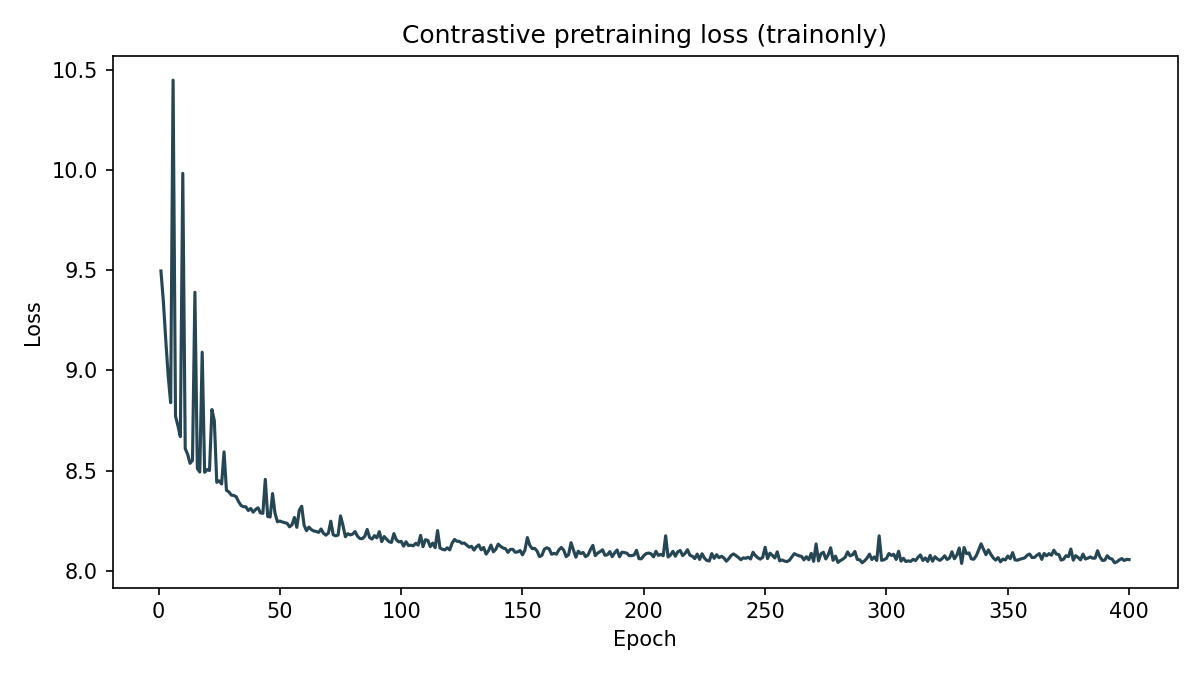

Values plotted in this chart, from the file beside it:
epoch, loss
1, 9.496
2, 9.343
3, 9.149
4, 8.97
5, 8.839
6, 10.45
7, 8.772
8, 8.724
9, 8.67
10, 9.983
11, 8.61
12, 8.582
13, 8.536
14, 8.551
15, 9.39
16, 8.511
17, 8.493
18, 9.09
19, 8.492
20, 8.505
21, 8.501
22, 8.805
23, 8.75
24, 8.442
25, 8.449
26, 8.433
27, 8.594
28, 8.402
29, 8.394
30, 8.378
31, 8.376
32, 8.37
33, 8.345
34, 8.327
35, 8.32
36, 8.32
37, 8.301
38, 8.311
39, 8.293
40, 8.306
41, 8.315
42, 8.289
43, 8.287
44, 8.457
45, 8.271
46, 8.268
47, 8.386
48, 8.288
49, 8.245
50, 8.249
51, 8.244
52, 8.241
53, 8.237
54, 8.22
55, 8.229
56, 8.267
57, 8.217
58, 8.302
59, 8.322
60, 8.227
... 340 more rows
